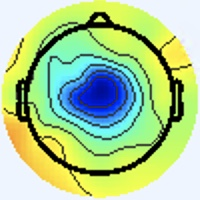

The data file committed next to this chart (first rows):
[238 245 255], [238 245 255], [238 245 255], [238 245 255], [238 245 255], [238 245 255], [238 245 255], [238 245 255], [238 245 255], [238 245 255], [238 245 255], [238 245 255], [238 245 255], [238 245 255], [238 245 255], [238 245 255], [238 245 255], [238 245 255], [238 245 255], [238 245 255], [238 245 255], [238 245 255], [238 245 255], [238 245 255]
[238 245 255], [238 245 255], [238 245 255], [238 245 255], [238 245 255], [238 245 255], [238 245 255], [238 245 255], [238 245 255], [238 245 255], [238 245 255], [238 245 255], [238 245 255], [238 245 255], [238 245 255], [238 245 255], [238 245 255], [238 245 255], [238 245 255], [238 245 255], [238 245 255], [238 245 255], [238 245 255], [238 245 255]
[238 245 255], [238 245 255], [238 245 255], [238 245 255], [238 245 255], [238 245 255], [238 245 255], [238 245 255], [238 245 255], [238 245 255], [238 245 255], [238 245 255], [238 245 255], [238 245 255], [238 245 255], [238 245 255], [238 245 255], [238 245 255], [238 245 255], [238 245 255], [238 245 255], [238 245 255], [238 245 255], [238 245 255]
[238 245 255], [238 245 255], [238 245 255], [238 245 255], [238 245 255], [238 245 255], [238 245 255], [238 245 255], [238 245 255], [238 245 255], [238 245 255], [238 245 255], [238 245 255], [238 245 255], [238 245 255], [238 245 255], [238 245 255], [238 245 255], [238 245 255], [238 245 255], [238 245 255], [238 245 255], [238 245 255], [238 245 255]
[238 245 255], [238 245 255], [238 245 255], [238 245 255], [238 245 255], [238 245 255], [238 245 255], [238 245 255], [238 245 255], [238 245 255], [238 245 255], [238 245 255], [238 245 255], [238 245 255], [238 245 255], [238 245 255], [238 245 255], [238 245 255], [238 245 255], [238 245 255], [238 245 255], [238 245 255], [238 245 255], [238 245 255]
[238 245 255], [238 245 255], [238 245 255], [238 245 255], [238 245 255], [238 245 255], [238 245 255], [238 245 255], [238 245 255], [238 245 255], [238 245 255], [238 245 255], [238 245 255], [238 245 255], [238 245 255], [238 245 255], [238 245 255], [238 245 255], [238 245 255], [238 245 255], [238 245 255], [238 245 255], [238 245 255], [238 245 255]
[238 245 255], [238 245 255], [238 245 255], [238 245 255], [238 245 255], [238 245 255], [238 245 255], [238 245 255], [238 245 255], [238 245 255], [238 245 255], [238 245 255], [238 245 255], [238 245 255], [238 245 255], [238 245 255], [238 245 255], [238 245 255], [238 245 255], [238 245 255], [238 245 255], [238 245 255], [238 245 255], [238 245 255]
[238 245 255], [238 245 255], [238 245 255], [238 245 255], [238 245 255], [238 245 255], [238 245 255], [238 245 255], [238 245 255], [238 245 255], [238 245 255], [238 245 255], [238 245 255], [238 245 255], [238 245 255], [238 245 255], [238 245 255], [238 245 255], [238 245 255], [238 245 255], [238 245 255], [238 245 255], [238 245 255], [238 245 255]
[238 245 255], [238 245 255], [238 245 255], [238 245 255], [238 245 255], [238 245 255], [238 245 255], [238 245 255], [238 245 255], [238 245 255], [238 245 255], [238 245 255], [238 245 255], [238 245 255], [238 245 255], [238 245 255], [238 245 255], [238 245 255], [238 245 255], [238 245 255], [238 245 255], [238 245 255], [238 245 255], [238 245 255]
[238 245 255], [238 245 255], [238 245 255], [238 245 255], [238 245 255], [238 245 255], [238 245 255], [238 245 255], [238 245 255], [238 245 255], [238 245 255], [238 245 255], [238 245 255], [238 245 255], [238 245 255], [238 245 255], [238 245 255], [238 245 255], [238 245 255], [238 245 255], [238 245 255], [238 245 255], [238 245 255], [238 245 255]
[238 245 255], [238 245 255], [238 245 255], [238 245 255], [238 245 255], [238 245 255], [238 245 255], [238 245 255], [238 245 255], [238 245 255], [238 245 255], [238 245 255], [238 245 255], [238 245 255], [238 245 255], [238 245 255], [238 245 255], [238 245 255], [238 245 255], [238 245 255], [238 245 255], [238 245 255], [238 245 255], [238 245 255]
[238 245 255], [238 245 255], [238 245 255], [238 245 255], [238 245 255], [238 245 255], [238 245 255], [238 245 255], [238 245 255], [238 245 255], [238 245 255], [238 245 255], [238 245 255], [238 245 255], [238 245 255], [238 245 255], [238 245 255], [238 245 255], [238 245 255], [238 245 255], [238 245 255], [238 245 255], [238 245 255], [238 245 255]
[238 245 255], [238 245 255], [238 245 255], [238 245 255], [238 245 255], [238 245 255], [238 245 255], [238 245 255], [238 245 255], [238 245 255], [238 245 255], [238 245 255], [238 245 255], [238 245 255], [238 245 255], [238 245 255], [238 245 255], [238 245 255], [238 245 255], [238 245 255], [238 245 255], [238 245 255], [238 245 255], [238 245 255]
[238 245 255], [238 245 255], [238 245 255], [238 245 255], [238 245 255], [238 245 255], [238 245 255], [238 245 255], [238 245 255], [238 245 255], [238 245 255], [238 245 255], [238 245 255], [238 245 255], [238 245 255], [238 245 255], [238 245 255], [238 245 255], [238 245 255], [238 245 255], [238 245 255], [238 245 255], [238 245 255], [238 245 255]
[238 245 255], [238 245 255], [238 245 255], [238 245 255], [238 245 255], [238 245 255], [238 245 255], [238 245 255], [238 245 255], [238 245 255], [238 245 255], [238 245 255], [238 245 255], [238 245 255], [238 245 255], [238 245 255], [238 245 255], [238 245 255], [238 245 255], [238 245 255], [238 245 255], [238 245 255], [238 245 255], [238 245 255]
[238 245 255], [238 245 255], [238 245 255], [238 245 255], [238 245 255], [238 245 255], [238 245 255], [238 245 255], [238 245 255], [238 245 255], [238 245 255], [238 245 255], [238 245 255], [238 245 255], [238 245 255], [238 245 255], [238 244 255], [238 244 255], [238 245 255], [238 245 255], [238 245 255], [238 245 255], [238 245 255], [238 245 255]
[238 245 255], [238 245 255], [238 245 255], [238 245 255], [238 245 255], [238 245 255], [238 245 255], [238 245 255], [238 245 255], [238 245 255], [238 245 255], [238 245 255], [238 245 255], [238 245 255], [238 245 255], [238 244 255], [238 244 255], [238 244 255], [238 244 255], [238 245 255], [238 244 255], [238 245 255], [237 246 253], [237 246 253]
[238 245 255], [238 245 255], [238 245 255], [238 245 255], [238 245 255], [238 245 255], [238 245 255], [238 245 255], [238 245 255], [238 245 255], [238 245 255], [238 245 255], [238 245 255], [238 245 255], [238 245 255], [238 244 255], [238 244 255], [238 244 255], [238 245 253], [238 245 253], [238 245 255], [238 245 255], [237 246 253], [237 246 253]
[238 245 255], [238 245 255], [238 245 255], [238 245 255], [238 245 255], [238 245 255], [238 245 255], [238 245 255], [238 245 255], [238 245 255], [238 245 255], [238 245 255], [238 245 255], [238 245 255], [238 245 255], [238 245 255], [238 244 255], [238 245 253], [238 246 248], [238 247 246], [238 245 251], [238 245 253], [238 245 255], [238 245 255]
[238 245 255], [238 245 255], [238 245 255], [238 245 255], [238 245 255], [238 245 255], [238 245 255], [238 245 255], [238 245 255], [238 245 255], [238 245 255], [238 245 255], [238 245 255], [238 245 255], [238 245 255], [238 245 255], [238 245 255], [238 245 253], [238 247 246], [238 247 246], [238 245 251], [238 245 255], [238 244 255], [238 244 255]
[238 245 255], [238 245 255], [238 245 255], [238 245 255], [238 245 255], [238 245 255], [238 245 255], [238 245 255], [238 245 255], [238 245 255], [238 245 255], [238 245 255], [238 245 255], [238 245 255], [238 245 255], [238 245 255], [238 244 255], [238 245 255], [238 245 251], [238 245 251], [238 244 255], [238 244 255], [240 243 255], [240 243 255]
[238 245 255], [238 245 255], [238 245 255], [238 245 255], [238 245 255], [238 245 255], [238 245 255], [238 245 255], [238 245 255], [238 245 255], [238 245 255], [238 245 255], [238 245 255], [238 245 255], [238 245 255], [238 245 255], [238 245 255], [238 245 255], [238 245 253], [238 245 255], [238 244 255], [238 243 255], [240 243 255], [240 243 255]
[238 245 255], [238 245 255], [238 245 255], [238 245 255], [238 245 255], [238 245 255], [238 245 255], [238 245 255], [238 245 255], [238 245 255], [238 245 255], [238 245 255], [238 245 255], [238 245 255], [238 245 255], [238 245 255], [237 246 255], [237 246 255], [238 245 255], [238 244 255], [240 243 255], [240 243 255], [240 243 255], [240 244 255]
[238 245 255], [238 245 255], [238 245 255], [238 245 255], [238 245 255], [238 245 255], [238 245 255], [238 245 255], [238 245 255], [238 245 255], [238 245 255], [238 245 255], [238 245 255], [238 245 255], [238 245 255], [238 245 255], [237 246 253], [237 246 255], [238 244 255], [238 244 255], [240 243 255], [240 243 255], [240 244 255], [240 244 253]
[238 245 255], [238 245 255], [238 245 255], [238 245 255], [238 245 255], [238 245 255], [238 245 255], [238 245 255], [238 245 255], [238 245 255], [238 245 255], [238 245 255], [238 245 255], [238 245 255], [238 245 255], [238 245 255], [238 245 253], [238 245 255], [238 244 255], [238 244 255], [238 244 255], [238 245 255], [240 244 253], [240 244 253]
[238 245 255], [238 245 255], [238 245 255], [238 245 255], [238 245 255], [238 245 255], [238 245 255], [238 245 255], [238 245 255], [238 245 255], [238 245 255], [238 245 255], [238 245 255], [238 245 255], [238 245 255], [238 245 255], [238 245 253], [238 245 255], [238 244 255], [238 244 255], [238 245 255], [238 245 253], [240 244 253], [240 244 253]
[238 245 255], [238 245 255], [238 245 255], [238 245 255], [238 245 255], [238 245 255], [238 245 255], [238 245 255], [238 245 255], [238 245 255], [238 245 255], [238 245 255], [238 245 255], [238 245 255], [238 245 255], [238 245 255], [238 245 255], [238 245 255], [238 244 255], [238 244 255], [238 245 255], [238 245 253], [238 245 253], [238 245 255]
[238 245 255], [238 245 255], [238 245 255], [238 245 255], [238 245 255], [238 245 255], [238 245 255], [238 245 255], [238 245 255], [238 245 255], [238 245 255], [238 245 255], [238 245 255], [238 245 255], [238 245 255], [238 245 255], [238 245 253], [238 245 253], [238 244 255], [238 245 255], [238 245 255], [238 245 253], [238 245 255], [238 245 255]
[238 245 255], [238 245 255], [238 245 255], [238 245 255], [238 245 255], [238 245 255], [238 245 255], [238 245 255], [238 245 255], [238 245 255], [238 245 255], [238 245 255], [238 245 255], [238 245 255], [238 245 255], [238 245 253], [240 245 251], [240 245 249], [238 245 253], [238 245 253], [237 246 253], [237 246 255], [237 245 255], [237 245 255]
[238 245 255], [238 245 255], [238 245 255], [238 245 255], [238 245 255], [238 245 255], [238 245 255], [238 245 255], [238 245 255], [238 245 255], [238 245 255], [238 245 255], [238 245 255], [238 245 255], [238 245 255], [238 245 253], [240 245 251], [240 245 251], [238 245 251], [238 245 253], [237 246 253], [237 246 255], [237 245 255], [237 245 255]
[238 245 255], [238 245 255], [238 245 255], [238 245 255], [238 245 255], [238 245 255], [238 245 255], [238 245 255], [238 245 255], [238 245 255], [238 245 255], [238 245 255], [238 245 255], [238 245 255], [238 245 255], [238 245 255], [240 244 255], [240 244 255], [238 245 255], [238 245 255], [237 245 255], [237 245 255], [236 246 255], [236 246 255]
[238 245 255], [238 245 255], [238 245 255], [238 245 255], [238 245 255], [238 245 255], [238 244 255], [238 245 255], [238 245 255], [238 245 255], [238 245 255], [238 245 255], [238 245 255], [238 245 255], [238 245 255], [238 245 255], [238 245 255], [238 245 255], [240 244 255], [240 244 255], [237 245 255], [236 246 255], [237 245 255], [237 245 255]
[238 245 255], [238 245 255], [238 244 255], [238 244 255], [238 244 255], [238 244 255], [238 244 255], [238 244 255], [238 244 255], [238 244 255], [238 245 255], [238 245 255], [238 245 255], [238 245 255], [238 245 255], [238 245 255], [236 245 254], [240 247 255], [242 241 255], [243 245 255], [235 244 251], [236 247 253], [238 246 255], [238 244 255]
[238 245 255], [238 245 255], [238 244 255], [238 244 255], [238 244 255], [238 244 255], [238 244 255], [238 244 255], [238 244 255], [238 245 255], [238 245 255], [238 245 255], [238 245 255], [238 245 255], [238 245 255], [237 246 255], [236 245 254], [237 246 255], [242 241 255], [245 245 255], [240 247 253], [237 246 253], [235 243 254], [239 246 255]
[238 245 255], [238 245 255], [238 245 255], [238 245 255], [238 245 255], [238 245 255], [238 244 255], [238 245 255], [238 245 255], [238 245 255], [238 245 255], [238 245 253], [238 245 255], [238 245 255], [238 245 255], [237 246 255], [239 247 255], [236 244 255], [240 244 253], [241 244 251], [242 245 252], [239 243 252], [235 243 254], [238 247 252]
[238 245 255], [238 245 255], [238 245 255], [238 245 255], [238 245 255], [238 245 255], [238 245 255], [238 245 255], [238 245 255], [238 245 255], [238 245 253], [238 245 253], [238 245 255], [238 245 255], [238 245 255], [238 244 255], [236 244 255], [235 243 254], [239 246 254], [240 245 251], [242 242 252], [241 244 251], [242 250 253], [239 250 236]
[238 245 255], [238 245 255], [238 245 253], [238 245 253], [238 245 253], [238 245 253], [238 245 253], [238 245 253], [238 245 253], [238 245 253], [238 245 253], [238 245 253], [238 245 255], [238 245 255], [238 244 255], [238 244 255], [239 246 255], [238 245 255], [238 246 255], [238 245 255], [240 242 254], [246 250 253], [251 255 247], [249 255 212]
[238 245 255], [238 245 255], [238 245 253], [238 245 253], [238 245 253], [238 245 253], [238 245 253], [238 245 253], [238 245 253], [238 245 253], [238 245 253], [238 245 253], [238 245 255], [238 245 255], [238 244 255], [238 244 255], [236 243 253], [236 243 253], [236 245 254], [238 245 255], [242 245 254], [236 238 237], [213 217 200], [221 227 167]
[238 245 255], [238 245 255], [238 245 255], [238 245 255], [238 245 253], [238 245 253], [238 245 253], [238 245 253], [238 245 253], [238 245 253], [238 245 255], [238 245 255], [238 244 255], [238 244 255], [238 244 255], [238 244 255], [239 248 255], [238 247 254], [240 247 253], [248 251 255], [248 248 250], [199 198 193], [114 116  95], [130 134  73]
[238 244 255], [238 245 255], [238 245 255], [238 245 255], [238 245 253], [238 245 253], [238 245 253], [238 245 253], [238 245 253], [238 245 253], [238 245 255], [238 245 255], [238 244 255], [238 244 255], [238 244 255], [238 245 255], [237 246 255], [234 243 248], [237 246 245], [251 254 243], [255 255 230], [182 179 148], [53 54 23], [83 85 22]
[238 244 255], [238 244 255], [238 245 255], [238 245 255], [238 245 253], [238 245 253], [238 245 253], [238 245 253], [239 246 255], [238 245 255], [238 244 255], [239 245 255], [239 245 255], [237 243 255], [237 244 254], [238 245 255], [238 247 252], [236 246 245], [238 248 239], [246 253 219], [247 249 174], [183 184 106], [49 48  0], [82 82 18]
[238 244 255], [238 244 255], [238 244 255], [238 245 255], [238 245 253], [238 245 253], [238 245 253], [238 245 253], [239 246 255], [238 245 255], [238 244 255], [239 245 255], [239 245 255], [238 245 255], [237 244 254], [238 245 253], [238 245 251], [242 248 248], [242 250 239], [236 242 204], [221 225 141], [170 171  77], [93 93 19], [124 124  36]
[238 244 255], [238 244 255], [238 244 255], [238 245 255], [238 245 253], [238 245 253], [238 245 255], [238 245 255], [238 244 255], [238 244 255], [238 244 255], [238 244 255], [238 244 255], [238 245 255], [238 245 253], [241 245 254], [243 243 253], [249 248 254], [252 253 248], [198 200 176], [117 117  67], [118 116  39], [181 183  74], [220 222  89]
[238 244 255], [238 244 255], [238 245 255], [238 245 255], [238 245 253], [238 245 253], [238 245 255], [238 245 255], [238 244 255], [238 244 255], [238 244 255], [238 244 255], [238 245 255], [238 245 253], [238 245 251], [240 245 249], [245 244 249], [252 249 242], [255 252 225], [181 179 141], [59 56 21], [93 92 27], [229 231 106], [251 255  96]
[238 244 255], [238 244 255], [238 245 255], [238 245 255], [238 245 253], [238 245 253], [238 245 255], [238 245 255], [238 244 255], [238 244 255], [238 244 255], [238 244 255], [238 245 253], [238 245 251], [238 246 248], [241 246 242], [245 245 233], [255 251 216], [249 243 169], [180 174  98], [61 58 17], [95 94 37], [223 228 100], [246 253  88]
[238 244 255], [238 245 255], [238 245 255], [238 245 253], [238 245 253], [238 245 253], [238 245 255], [238 245 255], [238 244 255], [238 244 255], [238 244 255], [238 245 255], [238 245 251], [239 247 249], [238 247 246], [241 245 228], [247 246 200], [255 252 175], [252 246 134], [188 183  81], [64 62 13], [94 95 37], [219 224  96], [249 255  91]
[238 245 255], [238 245 255], [238 245 255], [238 245 253], [238 245 253], [238 245 253], [238 245 255], [238 245 255], [238 244 255], [238 244 255], [238 244 255], [238 245 253], [238 246 249], [239 248 247], [237 246 243], [241 247 211], [241 243 146], [253 250 119], [253 249 113], [186 183  70], [57 59  0], [83 88 21], [214 219  93], [250 254  97]
[238 245 255], [238 245 255], [240 244 255], [240 244 253], [238 245 253], [238 245 253], [238 245 253], [238 245 255], [238 244 255], [238 245 255], [238 245 255], [238 245 251], [238 246 249], [241 247 245], [238 245 237], [243 246 199], [246 246 126], [247 245  98], [228 225  96], [173 172  64], [92 96 12], [120 125  33], [223 227  91], [249 253  96]
[237 246 255], [238 245 255], [241 243 255], [241 243 255], [238 245 255], [237 246 253], [237 246 251], [238 245 253], [238 245 255], [239 246 255], [237 244 250], [238 246 249], [240 245 249], [239 244 240], [245 248 231], [252 251 197], [252 246 132], [205 200  74], [117 118  25], [115 119  32], [182 186  75], [219 225  91], [240 245  93], [245 251  91]
[237 246 255], [238 245 255], [241 243 255], [241 243 255], [238 244 255], [237 246 255], [238 245 253], [238 245 253], [239 243 255], [241 245 255], [238 245 251], [239 247 249], [241 245 246], [244 246 232], [245 246 202], [252 249 170], [253 247 127], [183 178  61], [57 58  0], [92 95 24], [232 237 109], [246 252  94], [248 255  90], [243 250  84]
[240 244 255], [240 244 255], [238 244 255], [238 244 255], [238 244 255], [238 244 255], [240 244 255], [240 244 255], [240 243 255], [240 243 255], [239 243 255], [241 244 249], [240 245 238], [242 247 206], [238 242 147], [248 249 121], [252 249 110], [186 183  66], [63 61  4], [95 95 33], [228 230 103], [246 252  90], [246 254  83], [243 253  79]
[241 243 255], [240 244 255], [237 245 255], [237 245 255], [238 244 255], [238 245 255], [240 244 255], [240 244 255], [238 244 255], [240 243 255], [239 243 255], [241 245 248], [241 245 231], [242 245 190], [235 237 114], [251 252  98], [250 250 102], [186 185  69], [71 65 13], [99 94 38], [217 217  93], [247 252  88], [244 253  82], [244 255  82]
[241 244 253], [238 245 255], [236 246 255], [234 247 255], [236 246 255], [237 246 253], [238 245 253], [238 245 255], [237 245 255], [237 245 255], [237 244 254], [243 247 248], [246 247 231], [244 244 184], [241 240 113], [254 254  96], [250 254 105], [192 192  78], [65 58  4], [86 79 24], [222 220  99], [250 254  95], [246 255  88], [237 251  80]
[243 243 255], [240 244 255], [236 246 255], [234 247 255], [236 246 255], [237 246 253], [238 245 251], [238 245 251], [236 245 254], [237 246 253], [238 246 248], [243 247 232], [246 244 203], [247 242 160], [250 244 108], [241 238  85], [228 231 100], [170 173  68], [94 90 19], [130 123  43], [228 228  96], [246 251  89], [239 251  83], [239 255  86]
[244 241 255], [241 243 255], [238 245 255], [237 246 255], [237 245 255], [238 244 255], [241 244 251], [241 244 249], [240 245 251], [241 246 249], [241 247 237], [241 243 204], [242 238 149], [249 241 117], [255 244 100], [208 200  67], [115 115  19], [120 123  36], [187 186  80], [221 221  91], [243 244  90], [249 255  88], [240 254  83], [236 254  84]
[243 242 255], [241 243 255], [240 244 255], [237 246 255], [237 245 255], [238 244 255], [241 244 253], [241 244 251], [240 244 253], [242 246 247], [245 247 233], [241 240 186], [238 233 116], [249 241  94], [255 247  99], [183 173  52], [60 57  0], [92 93 23], [232 232 110], [250 251  97], [251 254  89], [243 251  80], [237 253  82], [235 254  84]
[238 244 255], [237 244 254], [237 244 254], [237 246 255], [236 247 253], [236 246 255], [238 244 255], [238 244 255], [239 245 255], [240 245 248], [245 246 230], [247 245 186], [241 235 111], [252 245  92], [255 249 102], [184 179  62], [64 62  5], [97 97 37], [229 227 104], [255 255  97], [247 249  86], [244 253  86], [236 253  85], [231 252  85]
[238 245 253], [237 246 253], [238 244 255], [237 246 255], [237 246 253], [237 246 253], [237 245 255], [238 244 255], [239 246 255], [241 244 235], [246 245 201], [246 242 155], [250 242 107], [254 248  92], [254 248 102], [186 183  70], [69 66 13], [95 93 36], [226 222  97], [252 250  90], [248 253  89], [241 252  86], [235 252  86], [234 255  90]
[240 245 248], [239 246 252], [240 243 255], [240 243 255], [240 244 253], [240 244 253], [238 244 255], [240 244 253], [241 243 240], [243 243 205], [246 241 147], [242 235 102], [247 240  87], [255 249  91], [255 249 106], [193 187  77], [63 58  2], [89 85 22], [224 219  93], [254 252  90], [247 254  86], [237 250  82], [234 253  86], [229 250  85]
[240 245 249], [241 245 254], [239 245 255], [240 243 255], [240 243 252], [240 244 253], [240 244 255], [241 244 249], [249 249 239], [241 238 185], [247 241 119], [253 247  89], [248 242  82], [248 242  94], [231 225 101], [174 169  69], [95 91 17], [127 125  38], [234 228  92], [255 253  90], [244 253  82], [236 254  82], [237 255  87], [229 252  86]
[237 243 255], [238 244 255], [238 246 255], [237 246 255], [237 244 252], [238 245 251], [239 246 254], [241 245 246], [245 242 227], [249 242 187], [247 239 115], [252 246  88], [251 248  95], [200 197  66], [118 112  26], [123 117  39], [184 186  76], [216 218  83], [251 248  95], [249 250  84], [242 255  80], [235 255  80], [229 251  80], [228 251  83]
... 139 more rows
